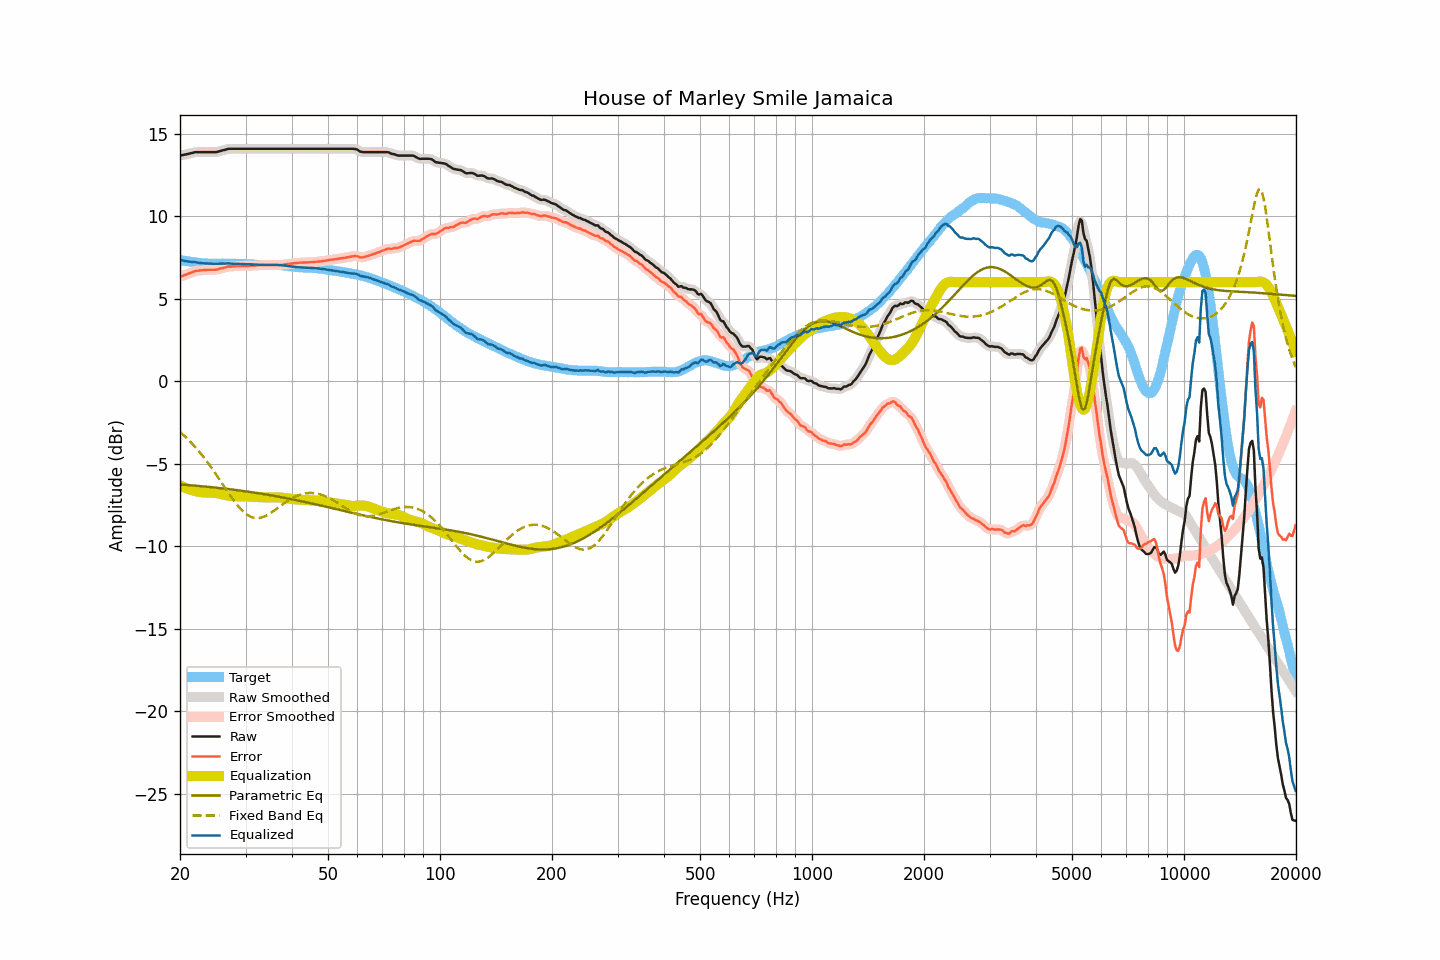

The file beside this chart, header and first rows:
frequency, raw, smoothed, error, error_smoothed, equalization, parametric_eq, fixed_band_eq, equalized_raw, equalized_smoothed, target
20.00, 13.68, 13.68, 6.32, 6.32, -6.31, -6.26, -3.07, 7.37, 7.37, 7.35
20.20, 13.70, 13.69, 6.36, 6.36, -6.36, -6.26, -3.16, 7.34, 7.34, 7.33
20.40, 13.72, 13.71, 6.40, 6.40, -6.40, -6.27, -3.25, 7.31, 7.31, 7.31
20.61, 13.74, 13.73, 6.43, 6.43, -6.44, -6.28, -3.34, 7.29, 7.29, 7.30
20.81, 13.76, 13.76, 6.47, 6.47, -6.48, -6.29, -3.43, 7.27, 7.27, 7.28
21.02, 13.78, 13.78, 6.50, 6.51, -6.52, -6.29, -3.53, 7.25, 7.26, 7.27
21.23, 13.81, 13.80, 6.55, 6.55, -6.56, -6.30, -3.62, 7.25, 7.25, 7.25
21.44, 13.83, 13.83, 6.59, 6.59, -6.59, -6.31, -3.73, 7.24, 7.24, 7.24
21.66, 13.85, 13.85, 6.62, 6.63, -6.62, -6.32, -3.83, 7.22, 7.23, 7.23
21.87, 13.88, 13.87, 6.67, 6.66, -6.65, -6.33, -3.94, 7.23, 7.22, 7.21
22.09, 13.89, 13.88, 6.69, 6.68, -6.67, -6.34, -4.05, 7.21, 7.21, 7.20
22.31, 13.89, 13.89, 6.70, 6.70, -6.70, -6.34, -4.16, 7.19, 7.19, 7.19
22.54, 13.89, 13.89, 6.71, 6.71, -6.71, -6.35, -4.27, 7.17, 7.17, 7.18
22.76, 13.89, 13.89, 6.72, 6.72, -6.72, -6.36, -4.39, 7.16, 7.16, 7.17
22.99, 13.89, 13.89, 6.73, 6.73, -6.73, -6.37, -4.51, 7.15, 7.15, 7.16
23.22, 13.89, 13.89, 6.74, 6.74, -6.74, -6.38, -4.64, 7.15, 7.15, 7.15
23.45, 13.89, 13.89, 6.74, 6.74, -6.74, -6.39, -4.77, 7.14, 7.14, 7.14
23.69, 13.89, 13.89, 6.75, 6.75, -6.74, -6.40, -4.90, 7.14, 7.14, 7.13
23.92, 13.89, 13.89, 6.75, 6.75, -6.75, -6.41, -5.03, 7.14, 7.14, 7.13
24.16, 13.89, 13.89, 6.75, 6.75, -6.75, -6.42, -5.17, 7.14, 7.14, 7.13
24.40, 13.89, 13.88, 6.75, 6.75, -6.75, -6.43, -5.30, 7.13, 7.13, 7.13
24.65, 13.89, 13.88, 6.76, 6.75, -6.76, -6.44, -5.44, 7.13, 7.12, 7.13
24.89, 13.89, 13.89, 6.76, 6.76, -6.77, -6.45, -5.58, 7.12, 7.12, 7.13
25.14, 13.90, 13.90, 6.77, 6.77, -6.78, -6.46, -5.73, 7.11, 7.12, 7.13
25.39, 13.93, 13.92, 6.80, 6.80, -6.80, -6.47, -5.87, 7.13, 7.12, 7.13
25.65, 13.96, 13.95, 6.83, 6.82, -6.82, -6.48, -6.02, 7.13, 7.13, 7.13
25.91, 13.98, 13.98, 6.84, 6.85, -6.85, -6.49, -6.17, 7.13, 7.13, 7.14
26.16, 14.01, 14.00, 6.87, 6.87, -6.87, -6.50, -6.31, 7.13, 7.13, 7.13
26.43, 14.03, 14.03, 6.89, 6.90, -6.90, -6.51, -6.46, 7.13, 7.14, 7.13
26.69, 14.06, 14.06, 6.92, 6.93, -6.92, -6.52, -6.61, 7.14, 7.14, 7.13
26.96, 14.09, 14.08, 6.95, 6.95, -6.93, -6.54, -6.75, 7.15, 7.14, 7.13
27.23, 14.09, 14.09, 6.96, 6.96, -6.95, -6.55, -6.89, 7.14, 7.14, 7.13
27.50, 14.09, 14.09, 6.96, 6.96, -6.96, -6.56, -7.03, 7.13, 7.13, 7.13
27.77, 14.09, 14.09, 6.96, 6.96, -6.97, -6.57, -7.17, 7.12, 7.12, 7.13
28.05, 14.09, 14.09, 6.96, 6.96, -6.97, -6.58, -7.30, 7.12, 7.12, 7.13
28.33, 14.09, 14.09, 6.97, 6.97, -6.97, -6.60, -7.43, 7.11, 7.11, 7.11
28.62, 14.09, 14.09, 6.97, 6.97, -6.97, -6.61, -7.55, 7.11, 7.11, 7.11
28.90, 14.09, 14.09, 6.97, 6.98, -6.97, -6.62, -7.67, 7.11, 7.11, 7.11
29.19, 14.09, 14.09, 6.98, 6.98, -6.98, -6.64, -7.77, 7.11, 7.11, 7.11
29.48, 14.09, 14.09, 6.98, 6.98, -6.98, -6.65, -7.87, 7.11, 7.11, 7.11
29.78, 14.09, 14.09, 6.98, 6.98, -6.98, -6.66, -7.96, 7.10, 7.10, 7.11
30.08, 14.09, 14.09, 6.98, 6.98, -6.99, -6.68, -8.04, 7.10, 7.10, 7.10
30.38, 14.09, 14.09, 6.98, 6.99, -6.99, -6.69, -8.11, 7.10, 7.10, 7.10
30.68, 14.09, 14.09, 7.00, 6.99, -6.99, -6.70, -8.17, 7.09, 7.09, 7.09
30.99, 14.09, 14.09, 7.00, 7.00, -7.00, -6.72, -8.22, 7.09, 7.09, 7.09
31.30, 14.09, 14.09, 7.01, 7.01, -7.01, -6.73, -8.25, 7.08, 7.08, 7.08
31.61, 14.09, 14.09, 7.01, 7.01, -7.01, -6.75, -8.28, 7.07, 7.07, 7.07
31.93, 14.09, 14.09, 7.01, 7.02, -7.02, -6.76, -8.29, 7.07, 7.07, 7.07
32.24, 14.09, 14.09, 7.03, 7.02, -7.02, -6.78, -8.30, 7.06, 7.06, 7.06
32.57, 14.09, 14.09, 7.03, 7.03, -7.03, -6.79, -8.29, 7.06, 7.06, 7.06
32.89, 14.09, 14.09, 7.03, 7.03, -7.03, -6.81, -8.28, 7.05, 7.05, 7.05
33.22, 14.09, 14.09, 7.03, 7.03, -7.03, -6.83, -8.25, 7.05, 7.05, 7.05
33.55, 14.09, 14.09, 7.04, 7.03, -7.03, -6.84, -8.22, 7.05, 7.05, 7.05
33.89, 14.09, 14.09, 7.03, 7.03, -7.03, -6.86, -8.17, 7.05, 7.05, 7.05
34.23, 14.09, 14.09, 7.03, 7.03, -7.03, -6.87, -8.13, 7.05, 7.05, 7.05
34.57, 14.09, 14.09, 7.04, 7.03, -7.03, -6.89, -8.07, 7.05, 7.05, 7.05
34.92, 14.09, 14.09, 7.03, 7.03, -7.03, -6.91, -8.01, 7.05, 7.05, 7.06
35.27, 14.09, 14.09, 7.03, 7.03, -7.03, -6.92, -7.95, 7.05, 7.05, 7.05
35.62, 14.09, 14.09, 7.03, 7.03, -7.03, -6.94, -7.88, 7.05, 7.05, 7.06
35.97, 14.09, 14.09, 7.03, 7.03, -7.03, -6.96, -7.81, 7.05, 7.05, 7.05
... 635 more rows
